Run: headless pygame with SDL's dummy video driver; simulated clock (each Clock.tick advances the game by its frame time, no real sleeping); random seed 0; keys injected as events and as key.get_pressed() state; mouse plan: one left click at the window centre at the start of phase 2, then a move to the lower-right quarter at the start of phase 3.
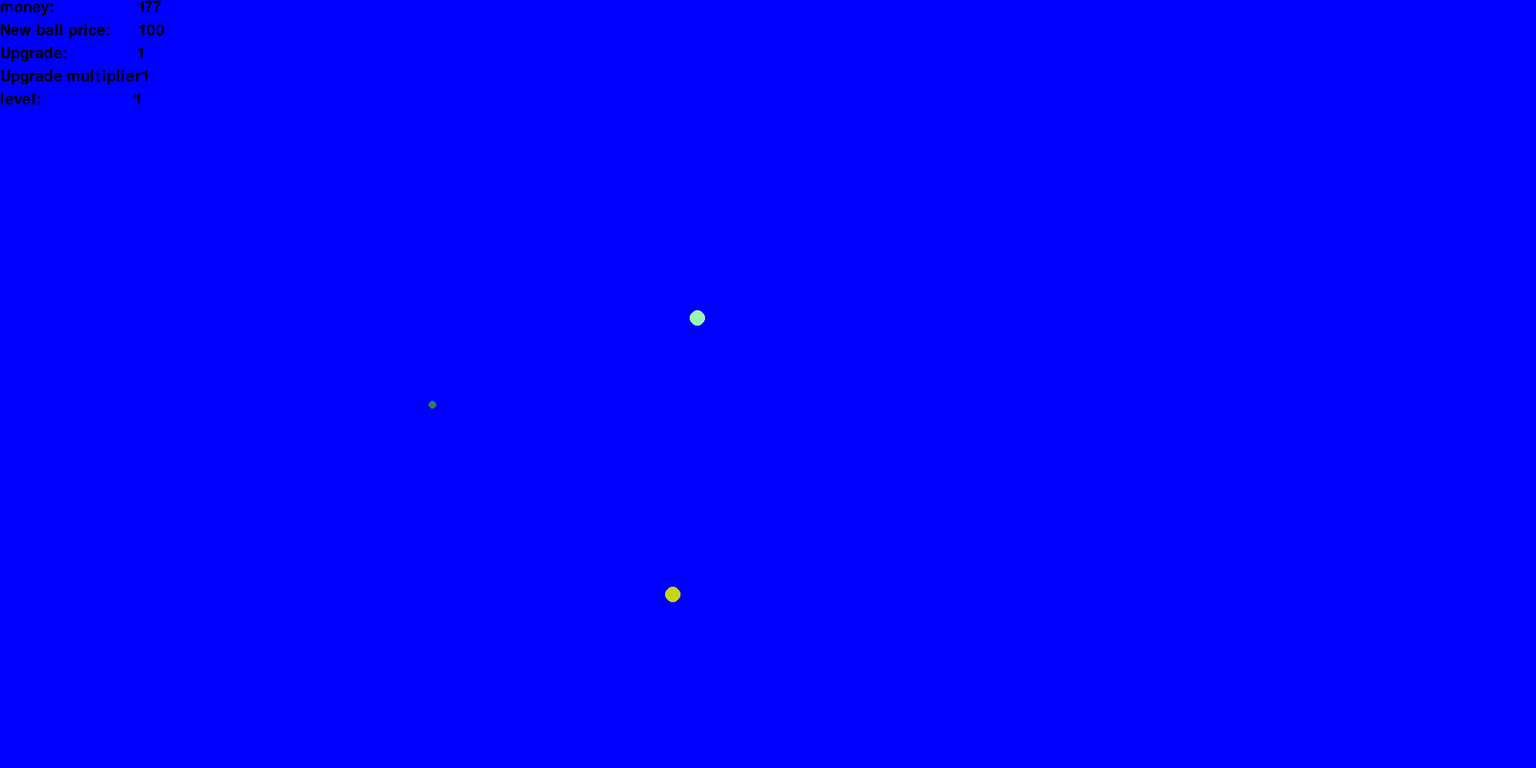
Frame 1 of 4 · flips 1–60 · no input
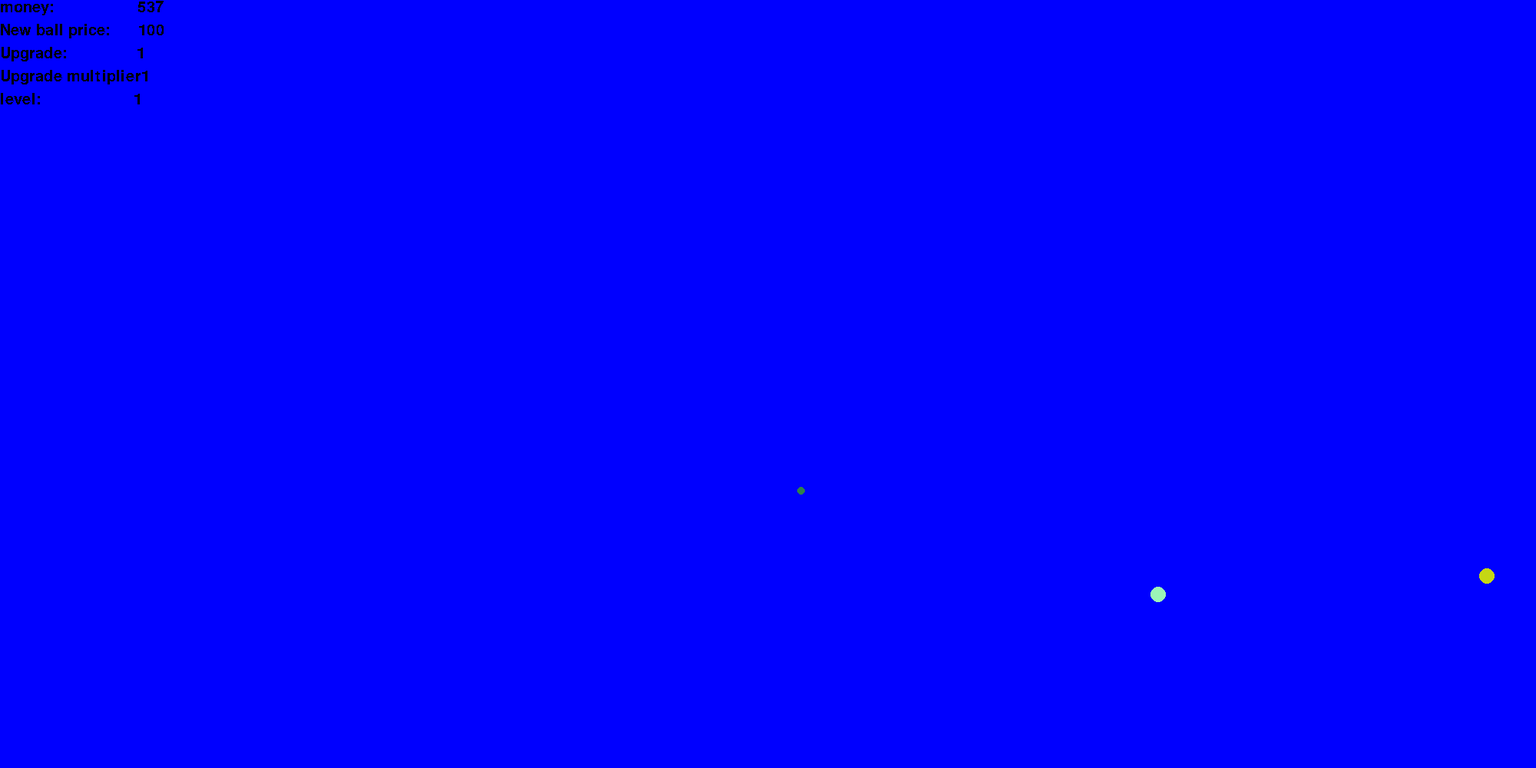
Frame 2 of 4 · flips 61–180 · clicked the window centre · tapped SPACE, RETURN · held RIGHT (→), D
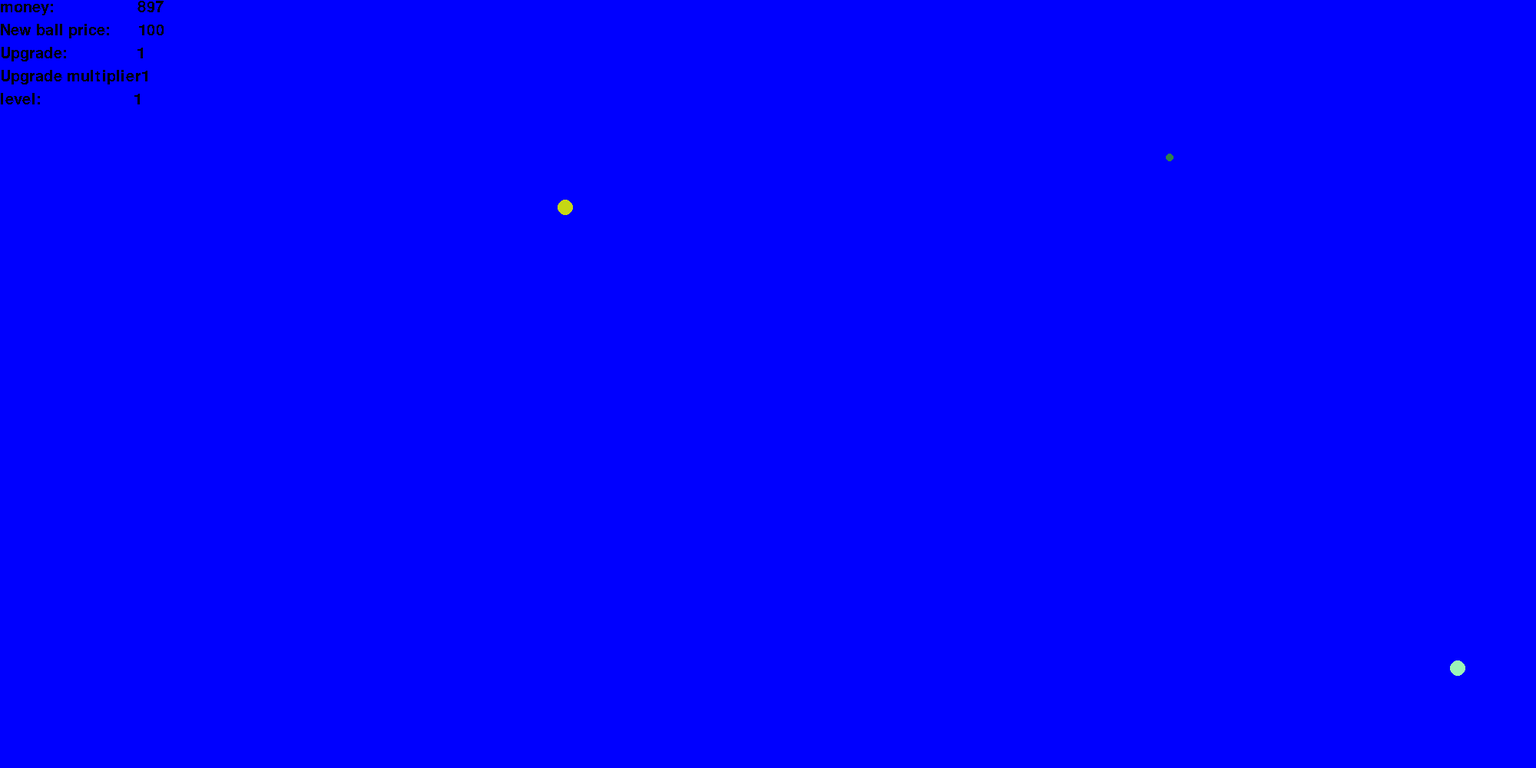
Frame 3 of 4 · flips 181–300 · moved the mouse to the lower-right quarter · held DOWN (↓), S
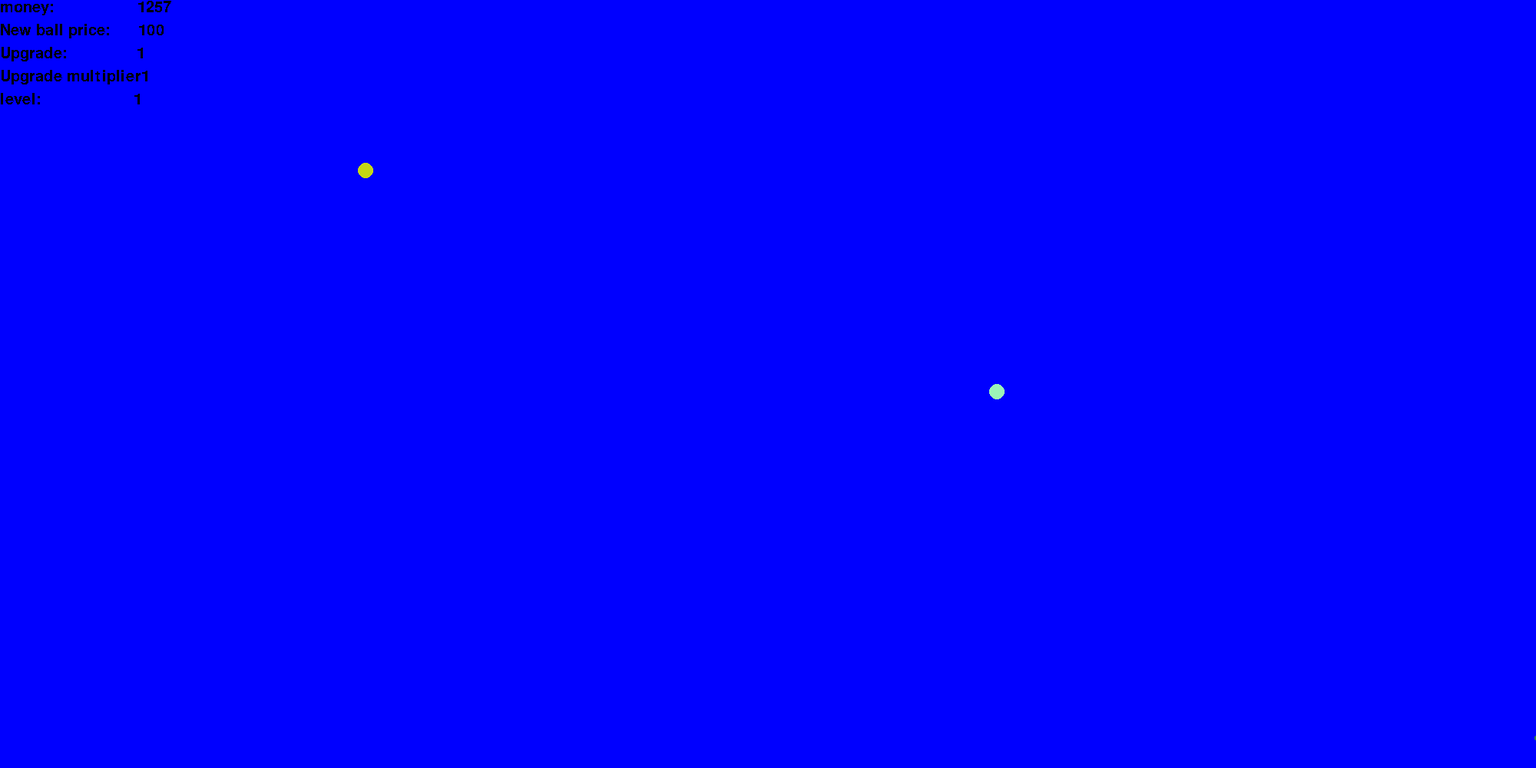
Frame 4 of 4 · flips 301–420 · held LEFT (←), A, UP (↑), W

The pygame program that drew these frames:

import pygame
from random import randint
pygame.init()
screen = pygame.display.set_mode((2000,1000))
pygame.display.set_caption('0')
clock = pygame.time.Clock()
BLACK = (0,0,0)
WHITE = (255,255,255)
RED = (255,0,0)
GREEN = (0,255,0)
BLUE = (0,0,255)
ball_list = []
ballprice=100
upgradecost=1
money=0
ballmoneymultiplier=1
level=1
pygame.font.init() 
my_font = pygame.font.SysFont('Comic Sans MS', 30)
pygame.key.set_repeat(3,10)
class Ball:
    def __init__(self,radius,color,xcor,ycor,xvel,yvel):
        self.radius = radius
        self.color = color
        self.xcor = xcor
        self.ycor = ycor
        self.xvel = xvel
        self.yvel = yvel
    def move(self):
        if self.xcor < 0 or self.xcor > 2000 - self.radius:
            self.xvel = -self.xvel
        if self.ycor < 0 or self.ycor > 1000 - self.radius:
            self.yvel = -self.yvel
        self.xcor += self.xvel
        self.ycor += self.yvel
        pygame.draw.ellipse(screen, self.color,
                            [self.xcor,self.ycor,2*self.radius,2*self.radius])     
for i in range (3):
    ball = Ball(randint(4,10),(randint(0,255),randint(0,255),randint(0,255)),randint(1,599),randint(1,599),randint(3,10),randint(1,7))
    ball_list.append(ball)
done = False
while not done:
    for event in pygame.event.get():       
        if event.type == pygame.QUIT:
            done = True
        if event.type == pygame.MOUSEWHEEL and money > ballprice:                  
            for i in range(level):
                (mouse_x,mouse_y) = pygame.mouse.get_pos()       
                ball = Ball(randint(4,10),(randint(0,255),randint(0,255),randint(0,255)),mouse_x,mouse_y,randint(3,10),randint(1,7))
                ball_list.append(ball)            
            ballprice=int(ballprice*1.01)
            money += -ballprice
        if event.type == pygame.KEYDOWN:
            if event.key == pygame.K_e and money > upgradecost:
                ballmoneymultiplier += level
                upgradecost += 1000*level
                money += -upgradecost
            if event.key == pygame.K_q and ballmoneymultiplier>100:
                level += 1
                money=0
                ball_list=[]
                for i in range (3):
                    ball = Ball(randint(4,10),(randint(0,255),randint(0,255),randint(0,255)),randint(1,599),randint(1,599),randint(3,10),randint(1,7))
                    ball_list.append(ball)
                ballmoneymultiplier=level
                ballprice=1.5**level*100
                upgradecost=1
    pygame.display.set_caption(str(money)+"   new ball:"+str(ballprice)+"   upgrade:"+str(upgradecost)+"   multiplier:"+str(ballmoneymultiplier)+"   level:"+str(level))
    valuemeaning=["money:                  ","New ball price:      ","Upgrade:               ","Upgrade multiplier","level:                    "]
    allvalues=[money,ballprice,upgradecost,ballmoneymultiplier,level]
    screen.fill(BLUE)        
    for ball in ball_list:
        ball.move()
    valuenumber=0
    for value in allvalues:
        text_surface = my_font.render(valuemeaning[valuenumber]+str(value), False, (0, 0, 0))
        screen.blit(text_surface,(0,valuenumber*30))
        valuenumber+=1
    pygame.display.update()
    money+=len(ball_list)*ballmoneymultiplier*level
    clock.tick(60) 
pygame.quit()
